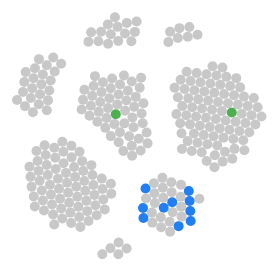
D3 v3 page, settled after 360 driven frames (6 s of simulated time); the page loaded 1 data file(s).


// ── cluster.js
$('#highlight-dropdown').change(function () {
    d3.select('svg').remove();
    var val = $('#highlight-dropdown').val();
    // console.log(val);
    clusterLayout(val);
});


var m = {t: 50, l: 10, b: 10, r: 10},
    w = 500,
    h = 500,
    width = w - m.l - m.r,
    height = h - m.t - m.b,
    radius = d3.scale.sqrt().range([0, 24]),
    padding = 25, // separation between same-color nodes
    clusterPadding = 5, // separation between different-color nodes
    maxRadius = 12;


function clusterLayout(id) {

    var svg = d3.select('.main').append("svg")
        .attr('width', w).attr('height', h);

    var categoryNames = svg.append("g")
        .attr("class", "category-names")
        .attr("width", w)
        .attr("height", 50)
        .attr("x", 0)
        .attr("y", 0)
        .attr("fill", "pink");

    var discipline,
        studio,
        title,
        _id = id,
        _filterId,
        clusterObj = [];
// number of distinct clusters


    // console.log(_id);
    // console.log(_filterId);

    function organize(a) {
        a.forEach(function (d, i) {
            newNode = {
                id: d,
                radius: 5,
                x: Math.cos(i / m * 2 * Math.PI) * 200 + width / 2 + Math.random(),
                y: Math.sin(i / m * 2 * Math.PI) * 200 + height / 2 + Math.random()
            };
            clusterObj.push(newNode);

        });
    }

    function addThinkTankMembers(d) {
        var strategies = ["Gretchen Keillor", "Patrick Murray", "Ken Goulding", "Thiyagarajan Adi Raman", "Yueying Cui", "Chris Horne", "Theresa O'Neil", "Brad Barnett", "Selin Arslan", "Phillip Bruso"];
        var sustainability = ["Colin Booth", "Bomin Kim"];
        var technology = ["Chanwoo Kim", "Ethan Shrier"];

        if (strategies.indexOf(d.name) != -1) {
            d.strategies = 1;
        }

        if (sustainability.indexOf(d.name) != -1) {
            d.sustainability = 1;
        }
    }

    // function createButton(d) {
    //
    // }

    // console.log(clusterObj);


    d3.json('sasaki-employees.json', function (error, data) {

        var nodes = data.children;


        studio = [];
        discipline = [];
        title = [];
        for (var i = 0; i < nodes.length; i++) {
            item = nodes[i];
            if (studio.indexOf(item.studio) < 0) {
                studio.push(item.studio);
            }
            if (discipline.indexOf(item.discipline) < 0) {
                discipline.push(item.discipline);
            }
            if (title.indexOf(item.title) < 0) {
                title.push(item.title);
            }
        }
        // console.log(studio);
        // console.log(discipline);
        console.log(title);


        var filterId = eval(_id);

        _filterId = filterId;
        m = _filterId.length;

        organize(_filterId);

        var categoryNames = svg.selectAll("g").data(filterId).enter().append("g");
        var offsetWidth = 0;
        var secondRowWidth = 0;

        // categoryNames.each(addButton).attr("fill", "black");

        //
        // function addButton(d, i) {
        //     var current = d3.select(this);
        //     current.attr("class", "svg-button")
        //
        //     current.append("rect")
        //         .attr("x", 0)
        //         .attr("y", 8)
        //         .attr("rx", 2)
        //         .attr("ry", 2)
        //         .attr("fill", "whitesmoke")
        //         .attr("stroke", "black");
        //
        //     current.append("text")
        //         .text(function (d) {
        //             return d;
        //         })
        //         .attr("x", 5)
        //         .attr("y", 25);
        //
        //
        //     var text = current.select('text');
        //     var textWidth = text[0][0].getBBox().width;
        //
        //     current.select("rect").attr("width", (textWidth + 10))
        //         .attr("height", 28);
        //
        //     if (offsetWidth > (width - 50)) {
        //         current.attr("transform", "translate(" + (secondRowWidth) + "," + 40 + ")");
        //         secondRowWidth += (textWidth + 15);
        //     }
        //     else {
        //         current.attr("transform", "translate(" + (offsetWidth) + ",0)");
        //         offsetWidth += (textWidth + 15);
        //     }
        // }

        $('.svg-button').on('mouseenter', function () {
            var current = d3.select(this);
            var val = current.select('text');
            // console.log(val[0][0].innerHTML);
            // (d[_id]);
        })

        nodes.forEach(function (d, i) {
            d.x = Math.cos(i / m * 2 * Math.PI) * 200 + width / 2 + Math.random(),
                d.y = Math.sin(i / m * 2 * Math.PI) * 200 + height / 2 + Math.random(),
                d.radius = 5;
            addThinkTankMembers(d);
        })
        //
        // var clusterNodes = svg.selectAll(".clusters").data(clusterObj);
        // console.log(clusterNodes);
        // clusterNodes.enter().append("circle")
        //     .attr("class","clusters")
        //     .attr("r",15)
        //     .attr("cx", function(d) {
        //     return d.x;})
        //     .attr("cy", function(d) {
        //         return d.y;})
        //     .attr("fill","pink");

        var force = d3.layout.force()
            .nodes(nodes)
            .size([width, height])
            .gravity(.025)
            .charge(0)
            .on("tick", tick)
            .start();

        var node = svg.selectAll("circle")
            .data(nodes)
            .enter().append("circle")
            .style("fill", function (d) {
                if (d.strategies > 0.5) {
                    return "#217ff3";
                }
                else if (d.strategies > 0) {
                    return "#00bcd4";
                }
                else if (d.sustainability > 0) {
                    return "#4caf50";
                }
                else {
                    return "rgb(200,200,200)"
                }
            })
            .attr("name", function (d) {
                return d.name + ", " + d.title + ", " + d.discipline + ", " + d.studio
            })
            .call(force.drag);

        node.transition()
            .duration(750)
            .delay(function (d, i) {
                return i * 5;
            })
            .attrTween("r", function (d) {
                var i = d3.interpolate(0, d.radius);
                return function (t) {
                    return d.radius = i(t);
                };
            });

        var tooltip = d3.select("body")
            .data(nodes)
            .append("div")
            .style("position", "absolute")
            .style("z-index", "10")
            .style("visibility", "hidden")
            ;

        node.on("mouseover", function (d) {

            return tooltip.text(function () {
                return d.name + ", " + d.title + ", " + d.discipline + ", " + d.studio
            }).style("visibility", "visible");
        })

        node.on("mouseout", function () {
            return tooltip.style("visibility", "hidden");
        });


        function tick(e) {
            node
                .each(cluster(10 * e.alpha * e.alpha))
                .each(collide(.5))
                .attr("cx", function (d) {
                    return d.x;
                })
                .attr("cy", function (d) {
                    return d.y;
                });
        }

        // Move d to be adjacent to the cluster node.
        function cluster(alpha) {
            return function (d) {
                // console.log(d.color);
                var cluster = clusterObj.filter(function (obj) {
                    var filterId = _filterId;
                    return obj.id == d[_id];
                });
                cluster = cluster[0];

                if (cluster === d) return;
                var x = d.x - cluster.x,
                    y = d.y - cluster.y,
                    l = Math.sqrt(x * x + y * y),
                    r = d.radius + cluster.radius;
                if (l != r) {
                    l = (l - r) / l * alpha;
                    d.x -= x *= l;
                    d.y -= y *= l;
                    cluster.x += x;
                    cluster.y += y;
                }
            };


        }

        function collide(alpha) {
            var quadtree = d3.geom.quadtree(nodes);
            var filterId = _filterId;
            return function (d) {
                var r = d.radius + radius.domain()[1] + padding,
                    nx1 = d.x - r,
                    nx2 = d.x + r,
                    ny1 = d.y - r,
                    ny2 = d.y + r;
                quadtree.visit(function (quad, x1, y1, x2, y2) {
                    if (quad.point && (quad.point !== d)) {
                        var x = d.x - quad.point.x,
                            y = d.y - quad.point.y,
                            l = Math.sqrt(x * x + y * y),
                            r = d.radius + quad.point.radius + (d[_id] !== quad.point[_id]) * padding;
                        if (l < r) {
                            l = (l - r) / l * alpha;
                            d.x -= x *= l;
                            d.y -= y *= l;
                            quad.point.x += x;
                            quad.point.y += y;
                        }
                    }
                    return x1 > nx2
                        || x2 < nx1
                        || y1 > ny2
                        || y2 < ny1;
                });
            };
        }

    })
}


clusterLayout("discipline");


### data: sasaki-employees.json
{
 "children": [
  {
   "name": "Ben Kou",
   "email": "bkou@sasaki.com",
   "discipline": "architect",
   "studio": "Campus",
   "title": "Senior Associate",
   "strategies": 0,
   "sustainability": 0,
   "associations": [
    "{... 5 keys}"
   ]
  },
  {
   "name": "Springman Lee",
   "email": "slee@sasaki.com",
   "discipline": "operations",
   "studio": "Corporate",
   "title": "Senior Associate",
   "strategies": 0,
   "sustainability": 0,
   "associations": [
    "{... 5 keys}"
   ]
  },
  {
   "name": "Yueying Cui",
   "email": "ycui@sasaki.com",
   "discipline": "planner",
   "studio": "Campus",
   "title": "Associate",
   "strategies": 0,
   "sustainability": 0,
   "associations": [
    "{... 5 keys}"
   ]
  },
  {
   "name": "Chris Hardy",
   "email": "cahardy@sasaki.com",
   "discipline": "architect",
   "studio": "Campus",
   "title": "Associate",
   "strategies": 0,
   "sustainability": 0,
   "associations": [
    "{... 5 keys}"
   ]
  },
  {
   "name": "Muhan Cui",
   "email": "mcui@sasaki.com",
   "discipline": "landscape",
   "studio": "Urban",
   "title": "Professional Staff",
   "strategies": 0,
   "sustainability": 0,
   "associations": [
    "{... 5 keys}"
   ]
  },
  {
   "name": "Alex Pina",
   "email": "apina@sasaki.com",
   "discipline": "operations",
   "studio": "Corporate",
   "title": "Professional Staff",
   "strategies": 0,
   "sustainability": 0,
   "associations": [
    "{... 5 keys}"
   ]
  },
  {
   "name": "Katelyn Mayfield",
   "email": "kmayfield@sasaki.com",
   "discipline": "architect",
   "studio": "Campus",
   "title": "Professional Staff",
   "strategies": 0,
   "sustainability": 0,
   "associations": [
    "{... 5 keys}"
   ]
  },
  {
   "name": "Brad Prestbo",
   "email": "bprestbo@sasaki.com",
   "discipline": "architect",
   "studio": "Campus",
   "title": "Senior Associate",
   "strategies": 0,
   "sustainability": 0,
   "associations": [
    "{... 5 keys}"
   ]
  },
  "... 271 more items"
 ]
}